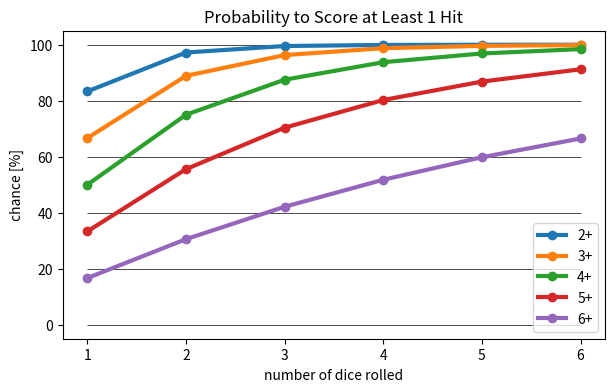

This figure's Python source: (Note: this script raises an exception after producing the figure.)
import statistics
from collections import Counter
from functools import reduce
from itertools import combinations
from typing import Dict, Set, List, Callable, Sequence

import matplotlib.pyplot as plt
import os


def chart(title, data: Dict[int, float], xlabel=None):
    plt.figure(figsize=(7, 4))
    plt.xticks(range(min(data), max(data) + 1))
    plt.bar(data.keys(), data.values())
    plt.ylabel('chance [%]')
    if xlabel:
        plt.xlabel(xlabel)
    plt.title(title)
    plt.savefig(os.path.join('repo', title), dpi=200)
    plt.close()


def multi_chart(title, data: Dict[str, Dict[int, float]], bar=False, ylabel='chance [%]', xlabel=None):
    plt.figure(figsize=(7, 4))
    all_xvals = [key for series in data.values() for key in series.keys()]
    xmin = min(all_xvals)
    xmax = max(all_xvals)
    plt.xticks(range(xmin, xmax + 1))

    if bar:
        width = 0.8 / len(data)
        for i, label in enumerate(data):
            xvals = [key + (i + 0.5) * width - 0.4 for key in data[label].keys()]
            plt.bar(xvals, data[label].values(), label=label, width=width)
    else:
        ymax = max(max(curve.values()) for curve in data.values())
        for y in range(0, int(ymax) + 20, 20):
            plt.hlines(y=y, xmin=xmin, xmax=xmax, linewidth=0.5, colors='black')
        for label in data:
            xvals = sorted(data[label])
            yvals = [data[label][key] for key in xvals]
            plt.plot(xvals, yvals, label=label, linewidth=3, marker='o')

    plt.ylabel(ylabel)
    if xlabel:
        plt.xlabel(xlabel)
    plt.title(title)
    plt.legend()
    plt.savefig(os.path.join('repo', title), dpi=200)
    plt.close()


def combine(n):
    dice = [x + 1 for x in range(6)] * n
    return set(combinations(dice, n))


def probability_distribution(f: Callable[[Sequence[int]], int], combos: Set[Set[int]]) -> Dict[int, float]:
    val_cnt = Counter(map(f, combos))
    sigma = sum(val_cnt.values())
    return {key: val / sigma * 100.0 for key, val in val_cnt.items()}


def cumulative(percentage: Dict[int, float]) -> Dict[int, float]:
    sigma = 0.0
    result = {}
    for key in reversed(sorted(percentage)):
        sigma += percentage[key]
        result[key] = sigma
    return result


def combine_percentages(l: List[Dict[int, float]]) -> Dict[int, float]:
    def combine2(a: Dict[int, float], b: Dict[int, float]) -> Dict[int, float]:
        counter = Counter()
        for keya in a:
            for keyb in b:
                counter[keya + keyb] += a[keya] * b[keyb] / 100.0
        return counter

    return reduce(combine2, l)


def prune_percentage(percentage: Dict[int, float], threshold=0.1) -> Dict[int, float]:
    return {key: val for key, val in percentage.items() if val >= threshold}


def expected_value(percentage: Dict[int, float]) -> float:
    result = 0.0
    for val, chance in percentage.items():
        result += val * chance
    return result / 100.0


delta = lambda l: max(l) - min(l)


def hits(threshold: int):
    return lambda l: sum(1 if x >= threshold else 0 for x in l)


def hit(threshold: int, combo: set[int]) -> int:
    for die in combo:
        if die >= threshold:
            return 1
    return 0


def explosive_die(threshold: int, computational_depth: int):
    sequences = combine(computational_depth)

    def explode(sequence):
        i = 0
        for roll in sequence:
            if roll >= threshold:
                i += 1
            if roll != 6:
                break
        return i

    return probability_distribution(explode, sequences)


combos = {n: combine(n) for n in range(1, 7)}

multi_chart('Probability to Score at Least 1 Hit', {
    f'{threshold}+': {n: sum(hit(threshold, combo) for combo in combos[n]) / len(combos[n]) * 100.0 for n in
                      range(1, 7)} for
    threshold in range(2, 7)}, xlabel='number of dice rolled')

chart('Probability of 1 d6', probability_distribution(sum, combine(1)), xlabel='Σ(1 d6)')
chart('Probability of the Sum of 2 d6', probability_distribution(sum, combine(2)), xlabel='Σ(2 d6)')
chart('Probability of the Sum of 3 d6', probability_distribution(sum, combine(3)), xlabel='Σ(3 d6)')
chart('Probability of the Sum of 4 d6', probability_distribution(sum, combine(4)), xlabel='Σ(4 d6)')

multi_chart('Cumulative Probability of the Sum of n d6',
            {f'Σ({i} d6)': cumulative(probability_distribution(sum, combine(i))) for i in range(2, 5)},
            ylabel='cumulative chance [%]')

multi_chart('Probability of the Maximum of n d6',
            {f'max({i} d6)': probability_distribution(max, combine(i)) for i in range(2, 5)},
            bar=True)

multi_chart('Probability of the Minimum of 2 d6', {
    'min(2 d6)': probability_distribution(min, combine(2)),
    'min(2 d6 w/o  doubles)': probability_distribution(min, {x for x in combine(2) if list(x)[0] != list(x)[1]})
}, bar=True)

chart('Probability of the Difference between 2 d6', probability_distribution(delta, combine(2)), xlabel='Δ(2 d6)')
chart('Π(2 d6)', probability_distribution(lambda l: l[0] * l[1], combine(2)))

multi_chart('Probability of the Median of n d6',
            {f'{n} d6': probability_distribution(statistics.median, combine(n)) for n in (3, 5, 7)}, xlabel='median',
            bar=True)

for i in range(1, 7):
    multi_chart(f'Probability of Hits with {i} d6',
                {f'{threshold}+, μ = {round(expected_value(percentage), 1)}': percentage for threshold, percentage in
                 [(k, probability_distribution(hits(k), combine(i))) for k in range(2, 7)]}, xlabel='hits')

    multi_chart(f'Cumulative Probability of Hits with {i} d6',
                {f'{threshold}+': cumulative(probability_distribution(hits(threshold), combine(i))) for threshold in
                 range(2, 7)},
                ylabel='cumulative chance [%]', xlabel='hits')

for threshold in range(2, 7):
    c5d6e = explosive_die(threshold, 7)
    for i in range(1, 7):
        p1 = probability_distribution(hits(threshold), combine(i))
    mu1 = round(expected_value(p1), 1)
    p2 = combine_percentages([c5d6e] * i)
    mu2 = round(expected_value(p2), 1)
    data = {f'{threshold}+, μ = {mu1}': p1,
            f'{threshold}+ explosive, μ = {mu2}': prune_percentage(p2)}
    multi_chart(f'Probability of Hits with {i} d6 ({threshold}+)', data, bar=True, xlabel='hits')

for i in range(2, 7):
    multi_chart(f'Probability of Hits with n d6 ({i}+)',
                {f'{n} d6, μ = {round(expected_value(percentage), 1)}': percentage for n, percentage in
                 [(n, probability_distribution(hits(i), combine(n))) for n in range(1, 7)]}, xlabel='hits')

    multi_chart(f'Cumulative Probability of Hits with n d6 ({i}+)',
                {f'{n} d6': cumulative(probability_distribution(hits(i), combine(n))) for n in range(1, 7)},
                ylabel='cumulative chance [%]', xlabel='hits')
